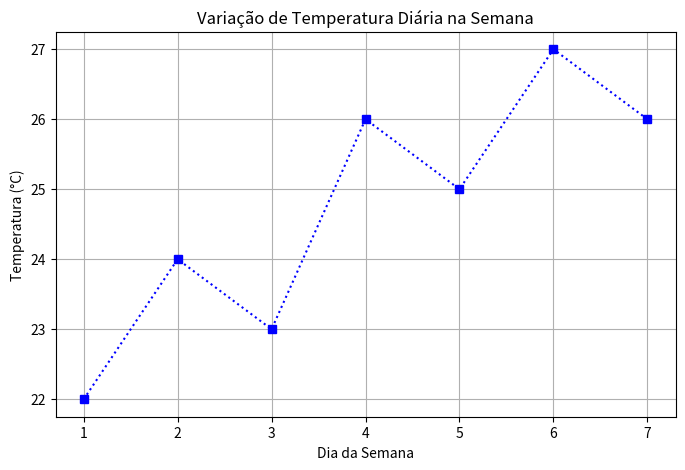

This figure's Python source:
import matplotlib.pyplot as plt
import numpy as np

dias = np.arange(1, 8)  # [1, 2, 3, 4, 5, 6, 7]
temperaturas = [22, 24, 23, 26, 25, 27, 26]

plt.figure(figsize=(8,5))
plt.plot(dias, temperaturas, linestyle= 'dotted', 
         marker= 's', color='blue')
plt.title("Variação de Temperatura Diária na Semana")
plt.xlabel("Dia da Semana")
plt.ylabel("Temperatura (°C)")
plt.grid(True)

plt.show()
